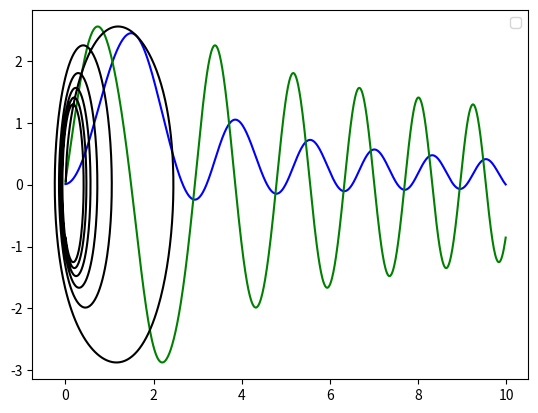

Here is the Python script that generated this plot:
import numpy as np
from scipy.integrate import odeint
import matplotlib.pyplot as plt
x=np.arange(0, 10, 0.01)
def fun(z, x):
    e, omega=z
    de_dx= omega
    domega_dx= -np.sin(e) * +omega - 3 * e * x + 5
    return de_dx, domega_dx
e0 = 0.01
omega0 = 0.05
z0=e0, omega0
sol = odeint(fun, z0, x)
plt.plot(x, sol[:, 0], 'b')
plt.plot(x, sol[:, 1], 'g')
plt.plot(sol[:, 0], sol[:, 1], 'k')
plt.legend()
plt.show()